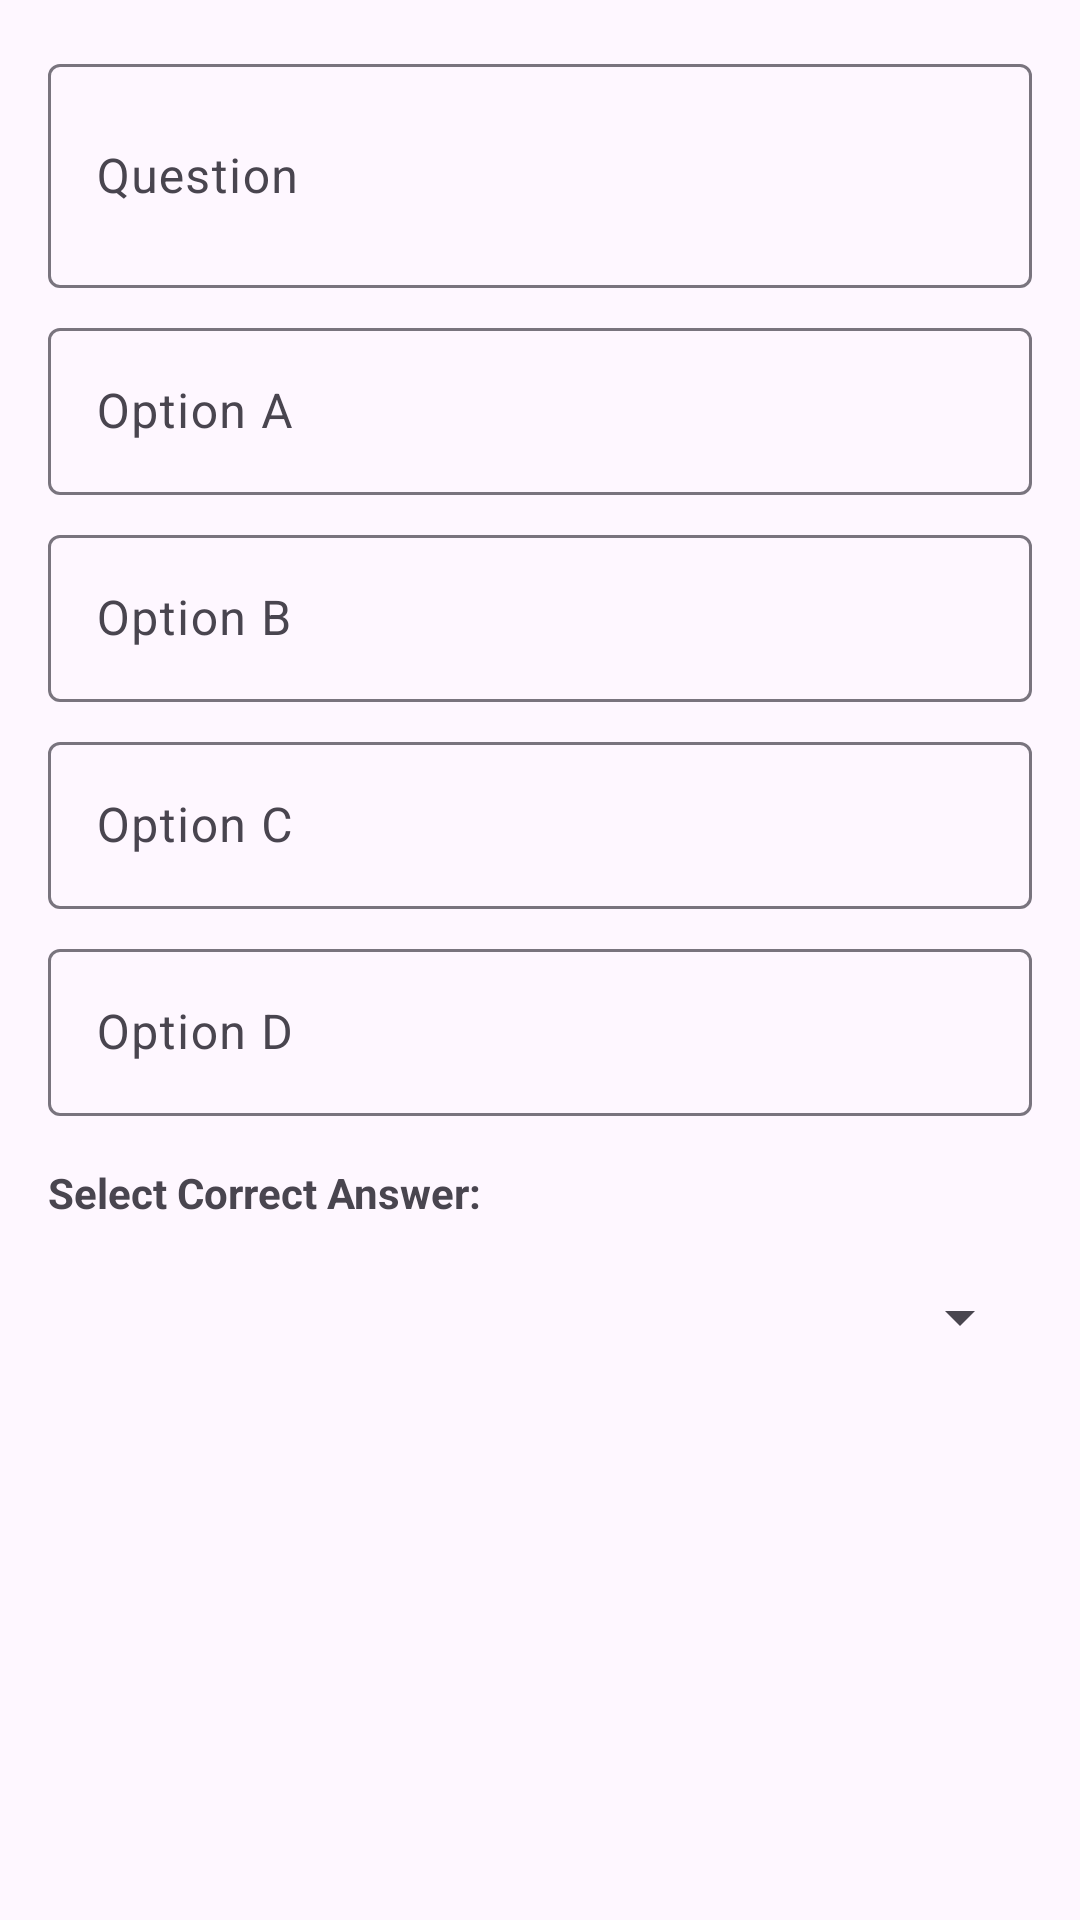

The Android layout XML behind this screen, and the referenced resources:
<!-- AndroidManifest.xml: application theme Theme.QuickPoll -->
<!-- res/layout/dialog_add_question.xml -->
<?xml version="1.0" encoding="utf-8"?>
<ScrollView
    xmlns:android="http://schemas.android.com/apk/res/android"
    android:layout_width="match_parent"
    android:layout_height="wrap_content"
    android:padding="16dp">

    <LinearLayout
        android:layout_width="match_parent"
        android:layout_height="wrap_content"
        android:orientation="vertical">

        <com.google.android.material.textfield.TextInputLayout
            android:layout_width="match_parent"
            android:layout_height="wrap_content"
            android:hint="Question">

            <com.google.android.material.textfield.TextInputEditText
                android:id="@+id/etQuestion"
                android:layout_width="match_parent"
                android:layout_height="wrap_content"
                android:inputType="textMultiLine"
                android:minLines="2"
                android:maxLines="4" />

        </com.google.android.material.textfield.TextInputLayout>

        <com.google.android.material.textfield.TextInputLayout
            android:layout_width="match_parent"
            android:layout_height="wrap_content"
            android:layout_marginTop="8dp"
            android:hint="Option A">

            <com.google.android.material.textfield.TextInputEditText
                android:id="@+id/etOption1"
                android:layout_width="match_parent"
                android:layout_height="wrap_content"
                android:inputType="text" />

        </com.google.android.material.textfield.TextInputLayout>

        <com.google.android.material.textfield.TextInputLayout
            android:layout_width="match_parent"
            android:layout_height="wrap_content"
            android:layout_marginTop="8dp"
            android:hint="Option B">

            <com.google.android.material.textfield.TextInputEditText
                android:id="@+id/etOption2"
                android:layout_width="match_parent"
                android:layout_height="wrap_content"
                android:inputType="text" />

        </com.google.android.material.textfield.TextInputLayout>

        <com.google.android.material.textfield.TextInputLayout
            android:layout_width="match_parent"
            android:layout_height="wrap_content"
            android:layout_marginTop="8dp"
            android:hint="Option C">

            <com.google.android.material.textfield.TextInputEditText
                android:id="@+id/etOption3"
                android:layout_width="match_parent"
                android:layout_height="wrap_content"
                android:inputType="text" />

        </com.google.android.material.textfield.TextInputLayout>

        <com.google.android.material.textfield.TextInputLayout
            android:layout_width="match_parent"
            android:layout_height="wrap_content"
            android:layout_marginTop="8dp"
            android:hint="Option D">

            <com.google.android.material.textfield.TextInputEditText
                android:id="@+id/etOption4"
                android:layout_width="match_parent"
                android:layout_height="wrap_content"
                android:inputType="text" />

        </com.google.android.material.textfield.TextInputLayout>

        <TextView
            android:layout_width="match_parent"
            android:layout_height="wrap_content"
            android:layout_marginTop="16dp"
            android:text="Select Correct Answer:"
            android:textSize="14sp"
            android:textStyle="bold" />

        <Spinner
            android:id="@+id/spinnerCorrectAnswer"
            android:layout_width="match_parent"
            android:layout_height="wrap_content"
            android:layout_marginTop="8dp"
            android:entries="@array/options_array"
            android:minHeight="48dp" />

    </LinearLayout>

</ScrollView>
<!-- resources referenced by this layout -->
<resources>
  <style name="Theme.QuickPoll" parent="Theme.Material3.DayNight.NoActionBar" />
</resources>
